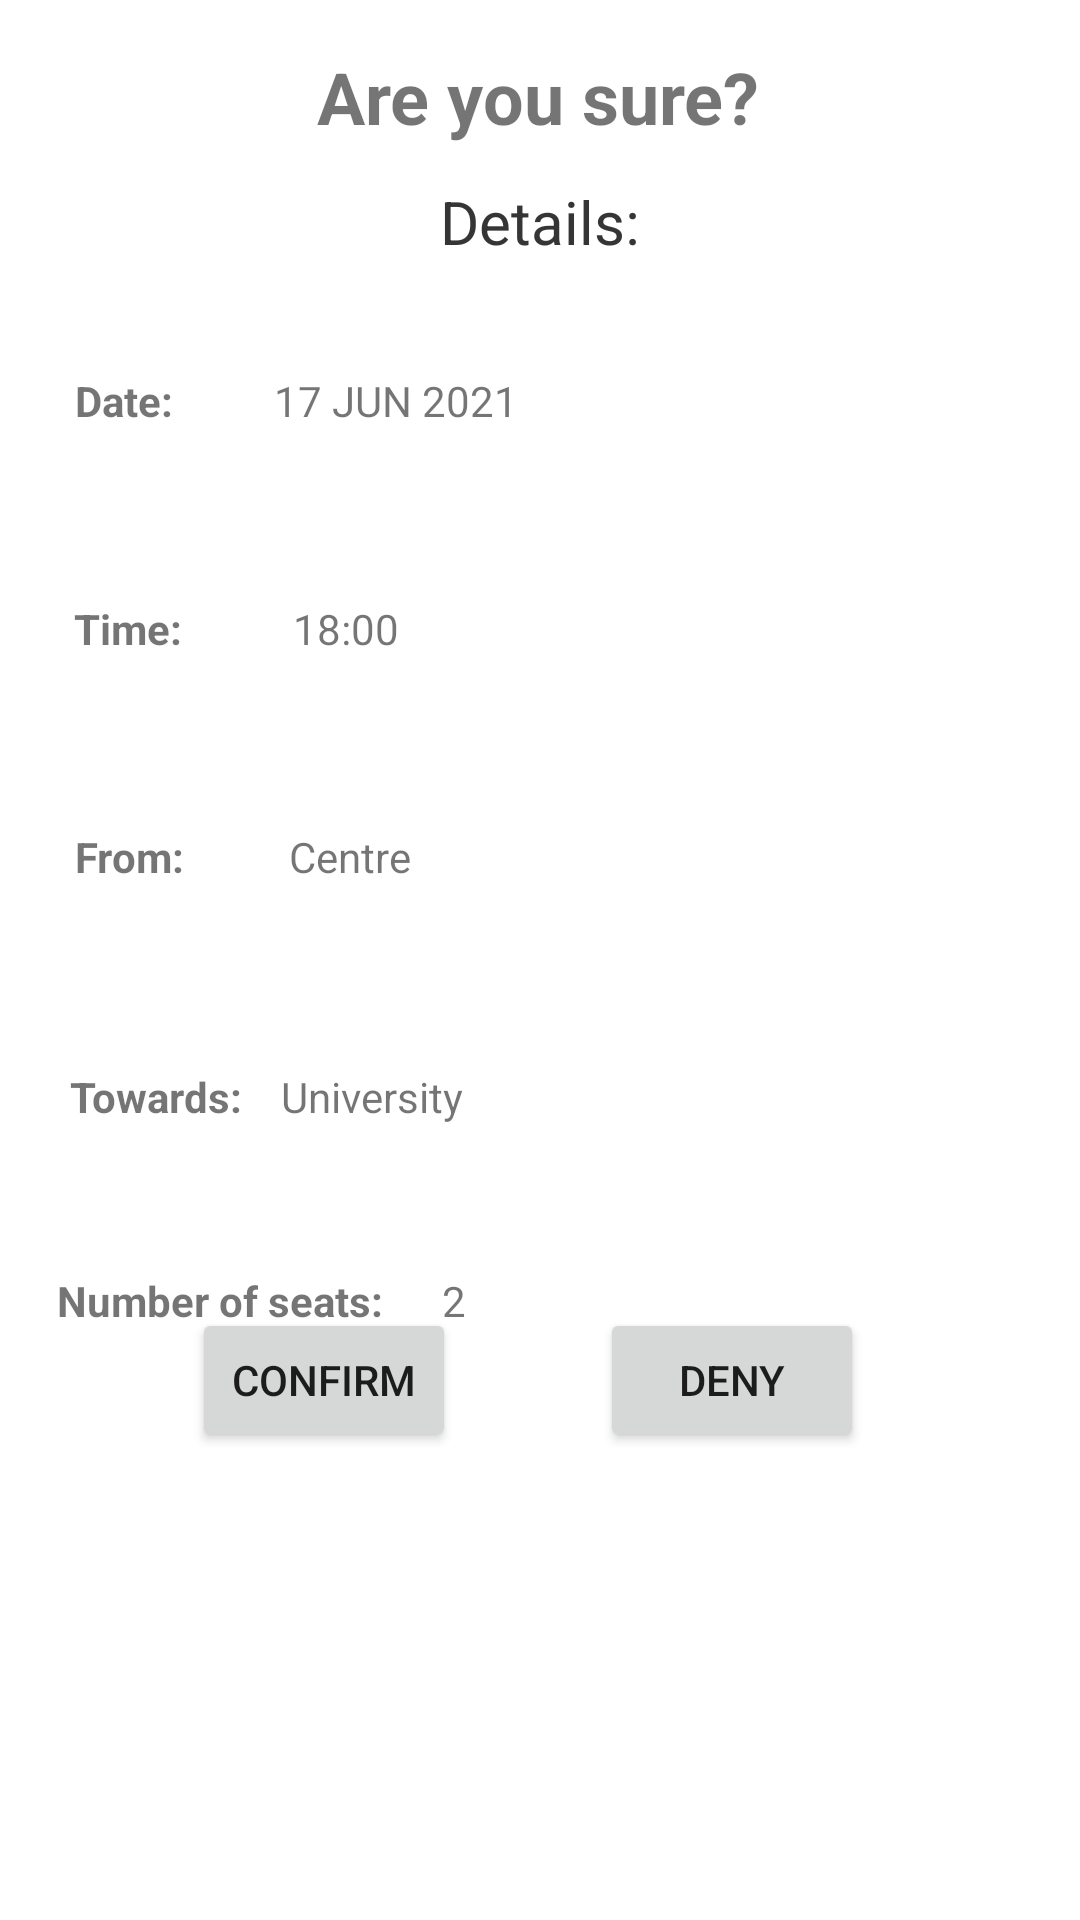

Write the Android layout XML for this screen, with the resource values it uses.
<!-- AndroidManifest.xml: application theme Theme.AmeAssistant -->
<!-- res/layout/activity_itinerary_confirmation.xml -->
<?xml version="1.0" encoding="utf-8"?>
<androidx.constraintlayout.widget.ConstraintLayout xmlns:android="http://schemas.android.com/apk/res/android"
    xmlns:app="http://schemas.android.com/apk/res-auto"
    xmlns:tools="http://schemas.android.com/tools"
    android:layout_width="match_parent"
    android:layout_height="match_parent"
    tools:context=".ItineraryConfirmation">

    <Button
        android:id="@+id/button3"
        android:layout_width="wrap_content"
        android:layout_height="wrap_content"
        android:layout_marginEnd="72dp"
        android:layout_marginBottom="156dp"
        android:text="Deny"
        app:layout_constraintBottom_toBottomOf="parent"
        app:layout_constraintEnd_toEndOf="parent" />

    <TextView
        android:id="@+id/textView28"
        android:layout_width="wrap_content"
        android:layout_height="wrap_content"
        android:layout_marginTop="424dp"
        android:text="Number of seats:"
        android:textStyle="bold"
        app:layout_constraintEnd_toEndOf="parent"
        app:layout_constraintHorizontal_bias="0.076"
        app:layout_constraintStart_toStartOf="parent"
        app:layout_constraintTop_toTopOf="parent" />

    <TextView
        android:id="@+id/textView29"
        android:layout_width="wrap_content"
        android:layout_height="wrap_content"
        android:layout_marginTop="424dp"
        android:text="2"
        app:layout_constraintEnd_toEndOf="parent"
        app:layout_constraintHorizontal_bias="0.298"
        app:layout_constraintStart_toEndOf="@+id/textView14"
        app:layout_constraintTop_toTopOf="parent" />

    <TextView
        android:id="@+id/textView27"
        android:layout_width="wrap_content"
        android:layout_height="wrap_content"
        android:layout_marginTop="356dp"
        android:text="Towards:"
        android:textStyle="bold"
        app:layout_constraintEnd_toEndOf="parent"
        app:layout_constraintHorizontal_bias="0.077"
        app:layout_constraintStart_toStartOf="parent"
        app:layout_constraintTop_toTopOf="parent" />

    <TextView
        android:id="@+id/textView25"
        android:layout_width="wrap_content"
        android:layout_height="wrap_content"
        android:layout_marginTop="356dp"
        android:text="University"
        app:layout_constraintEnd_toEndOf="parent"
        app:layout_constraintHorizontal_bias="0.138"
        app:layout_constraintStart_toEndOf="@+id/textView14"
        app:layout_constraintTop_toTopOf="parent" />

    <TextView
        android:id="@+id/textView23"
        android:layout_width="wrap_content"
        android:layout_height="wrap_content"
        android:layout_marginTop="276dp"
        android:text="From:"
        android:textStyle="bold"
        app:layout_constraintEnd_toEndOf="parent"
        app:layout_constraintHorizontal_bias="0.077"
        app:layout_constraintStart_toStartOf="parent"
        app:layout_constraintTop_toTopOf="parent" />

    <TextView
        android:id="@+id/textView24"
        android:layout_width="wrap_content"
        android:layout_height="wrap_content"
        android:layout_marginTop="276dp"
        android:text="Centre"
        app:layout_constraintEnd_toEndOf="parent"
        app:layout_constraintHorizontal_bias="0.138"
        app:layout_constraintStart_toEndOf="@+id/textView14"
        app:layout_constraintTop_toTopOf="parent" />

    <TextView
        android:id="@+id/textView16"
        android:layout_width="wrap_content"
        android:layout_height="wrap_content"
        android:layout_marginTop="124dp"
        android:text="Date:"
        android:textStyle="bold"
        app:layout_constraintEnd_toEndOf="parent"
        app:layout_constraintHorizontal_bias="0.076"
        app:layout_constraintStart_toStartOf="parent"
        app:layout_constraintTop_toTopOf="parent" />

    <TextView
        android:id="@+id/textView17"
        android:layout_width="wrap_content"
        android:layout_height="wrap_content"
        android:layout_marginTop="12dp"
        android:text="Details:"
        android:textSize="20sp"
        app:layout_constraintEnd_toEndOf="parent"
        app:layout_constraintStart_toStartOf="parent"
        app:layout_constraintTop_toBottomOf="@+id/textView11" />

    <TextView
        android:id="@+id/textView18"
        android:layout_width="wrap_content"
        android:layout_height="wrap_content"
        android:layout_marginTop="124dp"
        android:text="17 JUN 2021"
        app:layout_constraintEnd_toEndOf="parent"
        app:layout_constraintHorizontal_bias="0.14"
        app:layout_constraintStart_toEndOf="@+id/textView14"
        app:layout_constraintTop_toTopOf="parent" />

    <TextView
        android:id="@+id/textView11"
        android:layout_width="wrap_content"
        android:layout_height="wrap_content"
        android:layout_marginTop="16dp"
        android:text="Are you sure?"
        android:textSize="24sp"
        android:textStyle="bold"
        app:layout_constraintEnd_toEndOf="parent"
        app:layout_constraintHorizontal_bias="0.498"
        app:layout_constraintStart_toStartOf="parent"
        app:layout_constraintTop_toTopOf="parent" />

    <TextView
        android:id="@+id/textView12"
        android:layout_width="wrap_content"
        android:layout_height="wrap_content"
        android:layout_marginTop="12dp"
        android:text="Details:"
        android:textSize="20sp"
        app:layout_constraintEnd_toEndOf="parent"
        app:layout_constraintStart_toStartOf="parent"
        app:layout_constraintTop_toBottomOf="@+id/textView11" />

    <TextView
        android:id="@+id/textView14"
        android:layout_width="wrap_content"
        android:layout_height="wrap_content"
        android:layout_marginTop="200dp"
        android:text="Time:"
        android:textStyle="bold"
        app:layout_constraintEnd_toEndOf="parent"
        app:layout_constraintHorizontal_bias="0.076"
        app:layout_constraintStart_toStartOf="parent"
        app:layout_constraintTop_toTopOf="parent" />

    <TextView
        android:id="@+id/textView15"
        android:layout_width="wrap_content"
        android:layout_height="wrap_content"
        android:layout_marginTop="200dp"
        android:text="18:00"
        app:layout_constraintEnd_toEndOf="parent"
        app:layout_constraintHorizontal_bias="0.14"
        app:layout_constraintStart_toEndOf="@+id/textView14"
        app:layout_constraintTop_toTopOf="parent" />

    <Button
        android:id="@+id/confirmItinBtn"
        android:layout_width="wrap_content"
        android:layout_height="wrap_content"
        android:layout_marginBottom="156dp"
        android:text="Confirm"
        app:layout_constraintBottom_toBottomOf="parent"
        app:layout_constraintEnd_toStartOf="@+id/button3"
        app:layout_constraintHorizontal_bias="0.57"
        app:layout_constraintStart_toStartOf="parent" />
</androidx.constraintlayout.widget.ConstraintLayout>
<!-- resources referenced by this layout -->
<resources>
  <style name="Theme.AmeAssistant" parent="Theme.MaterialComponents.DayNight.DarkActionBar">
          
          <item name="colorPrimary">@color/purple_500</item>
          <item name="colorPrimaryVariant">@color/purple_700</item>
          <item name="colorOnPrimary">@color/white</item>
          
          <item name="colorSecondary">@color/teal_200</item>
          <item name="colorSecondaryVariant">@color/teal_700</item>
          <item name="colorOnSecondary">@color/black</item>
          
          <item name="android:statusBarColor" tools:targetApi="l">?attr/colorPrimaryVariant</item>
          
      </style>
  <!-- not gathered from this repository: default colours our renderer supplied (Android Studio template values) -->
  <color name="purple_500">#FF6200EE</color>
  <color name="purple_700">#FF3700B3</color>
  <color name="teal_200">#FF03DAC5</color>
  <color name="teal_700">#FF018786</color>
  <color name="black">#FF000000</color>
  <color name="white">#FFFFFFFF</color>
</resources>
